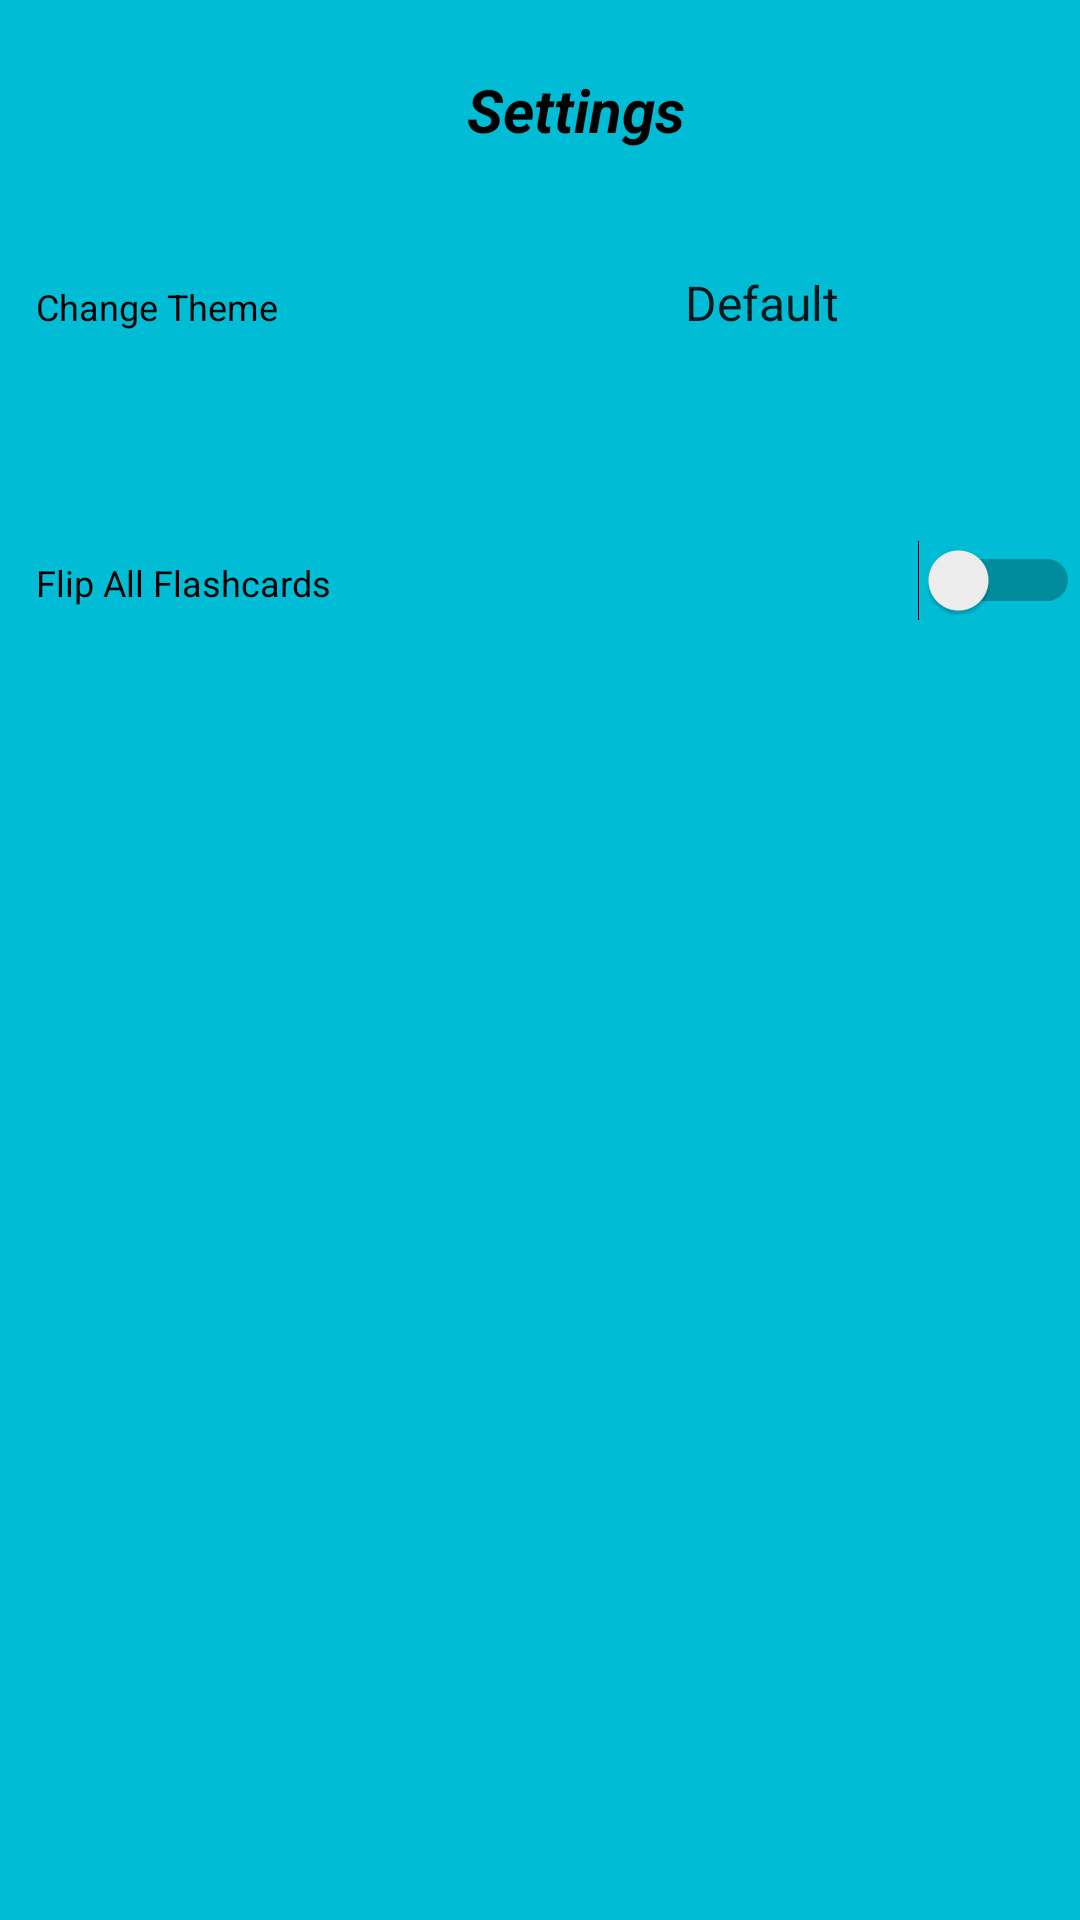

Android layout source for this screen:
<!-- AndroidManifest.xml: application theme AppTheme -->
<!-- res/layout/activity_settings.xml -->
<?xml version="1.0" encoding="utf-8"?>
<android.support.v4.widget.DrawerLayout
        xmlns:android="http://schemas.android.com/apk/res/android"
        xmlns:app="http://schemas.android.com/apk/res-auto"
        xmlns:tools="http://schemas.android.com/tools"
        android:layout_width="match_parent"
        android:layout_height="match_parent"
        tools:context=".Settings">

    <ScrollView
            android:layout_width="match_parent"
            android:layout_height="match_parent"

            android:background="?themeColorPrimary">

        <LinearLayout android:layout_width="match_parent" android:layout_height="wrap_content"
                      android:orientation="vertical">
            <Space
                    android:layout_width="match_parent"
                    android:layout_height="@dimen/setting_space"/>

            
            <LinearLayout
                    android:orientation="horizontal"
                    android:layout_width="match_parent"
                    android:layout_height="@dimen/setting_option_height">
                <android.support.v7.widget.AppCompatImageButton
                        android:layout_width="wrap_content"
                        android:layout_height="wrap_content"
                        android:backgroundTint="?themeColorPrimary"
                        android:src="@drawable/baseline_arrow_back_24"
                        android:onClick="backButtonPress"/>
                <TextView android:id="@+id/textViewTitle"
                          style="@style/title_style"
                          android:text="@string/menu_Settings"/>
            </LinearLayout>

            <LinearLayout
                    android:orientation="horizontal"
                    android:layout_width="match_parent"
                    android:layout_height="@dimen/setting_option_height">
                <TextView android:id="@+id/textView"
                          style="@style/textViewStyle"
                          android:text="@string/setting_Theme"/>
                <Spinner android:id="@+id/spinnerTheme"
                         style="@style/spinner_style"
                         android:entries="@array/setting_ThemeSpinner"/>
            </LinearLayout>

            <Space
                    android:layout_width="match_parent"
                    android:layout_height="@dimen/setting_space"/>

            <LinearLayout
                    android:orientation="horizontal"
                    android:layout_width="match_parent"
                    android:layout_height="@dimen/setting_option_height">
                <TextView android:id="@+id/textView2"
                          android:text="@string/setting_Flipper"
                          style="@style/textViewStyle"/>
                <Switch android:id="@+id/switchFlipCards"
                        style="@style/switch_style"
                        android:onClick="itemClicked"/>
            </LinearLayout>

        </LinearLayout>
    </ScrollView>

    <android.support.design.widget.NavigationView android:id="@+id/nav_view"
                                                  android:layout_width="wrap_content"
                                                  android:layout_height="match_parent"
                                                  android:layout_gravity="start"
                                                  app:menu="@menu/drawer_view"
                                                  app:headerLayout="@layout/nav_header"
                                                  android:fitsSystemWindows="true"/>
</android.support.v4.widget.DrawerLayout>
<!-- res/layout/nav_header.xml (included above) -->
<?xml version="1.0" encoding="utf-8"?>
<LinearLayout xmlns:android="http://schemas.android.com/apk/res/android"
              android:orientation="vertical"
              android:layout_width="match_parent"
              android:layout_height="192dp"
              android:padding="16dp"
              android:gravity="bottom"
              android:background="?themeColorPrimary">
    <TextView android:layout_width="match_parent"
              android:layout_height="wrap_content"
              android:text="@string/app_name"/>
</LinearLayout>
<!-- resources referenced by this layout -->
<resources>
  <string-array name="setting_ThemeSpinner">
          <item>Default</item>
          <item>Dark</item>
          <item>Night</item>
          <item>White (beta)</item>
      </string-array>
  <dimen name="setting_option_height">75sp</dimen>
  <dimen name="setting_space">15dp</dimen>
  <string name="app_name">Flashcards</string>
  <string name="menu_Settings">Settings</string>
  <string name="setting_Flipper">Flip All Flashcards</string>
  <string name="setting_Theme">Change Theme</string>
  <style name="spinner_style" parent="android:Widget.Spinner">
          <item name="android:layout_width">12dp</item>
          <item name="android:layout_height">wrap_content</item>
          <item name="android:layout_weight">1</item>
          <item name="android:textColor">?themeColorText</item>
          <item name="android:textSize">12sp</item>
          <item name="android:background">?themeColorPrimary</item>
      </style>
  <style name="switch_style">
          <item name="android:layout_width">wrap_content</item>
          <item name="android:layout_height">wrap_content</item>
          <item name="android:layout_weight">1</item>
      </style>
  <style name="textViewStyle" parent="android:Widget.TextView">
          <item name="android:layout_width">wrap_content</item>
          <item name="android:layout_height">wrap_content</item>
          <item name="android:layout_weight">1</item>
          <item name="android:textColor">?themeColorText</item>
          <item name="android:textSize">12sp</item>
          <item name="android:paddingLeft">12dp</item>
      </style>
  <style name="title_style" parent="android:Widget.TextView">
          <item name="android:layout_height">wrap_content</item>
          <item name="android:layout_width">wrap_content</item>
          <item name="android:layout_weight">2</item>
          <item name="android:gravity">center_vertical|center_horizontal</item>
          <item name="android:textSize">20sp</item>
          <item name="android:textStyle">bold|italic</item>
          <item name="android:textColor">?themeColorText</item>
          <item name="android:textAlignment">center</item>
          <item name="android:padding">8dp</item>
      </style>
  <style name="AppTheme" parent="Theme.AppCompat.Light.NoActionBar">
          <item name="colorPrimary">@color/colorPrimary</item>
          <item name="colorPrimaryDark">@color/colorPrimaryDark</item>
          <item name="colorAccent">@color/colorAccent</item>
          <item name="themeColorPrimary">@color/colorPrimary</item>
          <item name="themeColorAccent">@color/colorAccent</item>
          <item name="themeColorBright">@color/colorOutput</item>
          <item name="themeColorText">@color/colorText</item>
          <item name="themeSettingsImage">@drawable/baseline_color_lens_white_48</item>
          <item name="android:tint">@color/black</item>
      </style>
  <color name="colorPrimary">#00bcd4</color>
  <color name="colorPrimaryDark">#00bcd4</color>
  <color name="colorAccent">#e0f7fa</color>
  <color name="colorOutput">#FFFFFF</color>
  <color name="colorText">#000000</color>
  <color name="black">#000000</color>
</resources>
